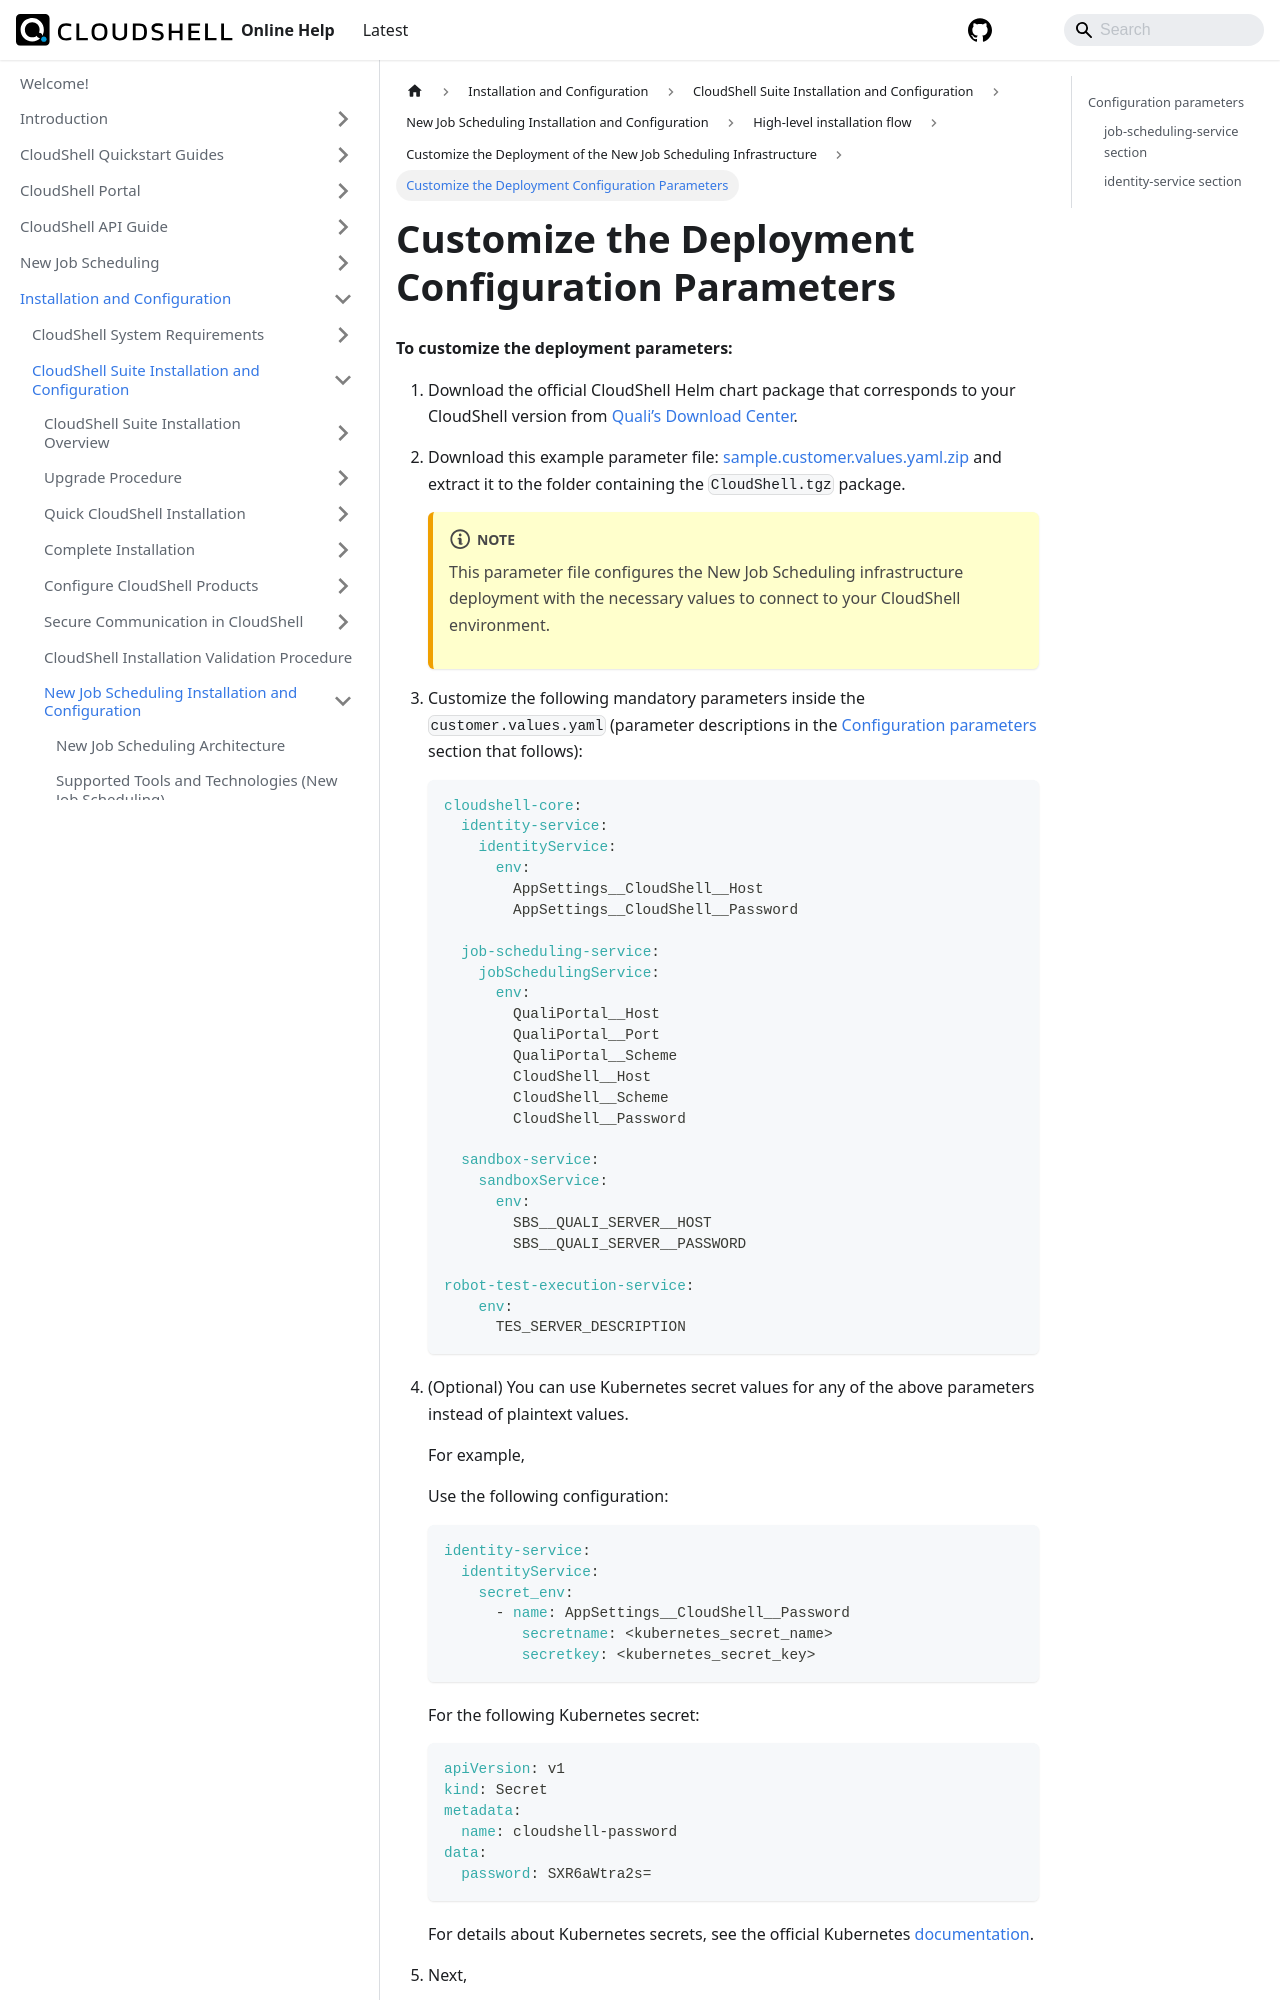

repository: QualiSystems/cloudshell-help · page: install-configure/cloudshell-suite/new-jss-install-config/high-level-install-flow/customize-deployment/customize-deployment-config-params.html · generator: docusaurus

---
sidebar_position: 1
---

# Customize the Deployment Configuration Parameters

**To customize the deployment parameters:**

1. Download the official CloudShell Helm chart package that corresponds to your CloudShell version from [Quali’s Download Center](https://support.quali.com/hc/en-us/articles/231613247-Quali-s-Download-Center).
2. Download this example parameter file: [sample.customer.values.yaml.zip](/attachments/sample.customer.values.yaml.zip) and extract it to the folder containing the `CloudShell.tgz` package.
    :::note
    This parameter file configures the New Job Scheduling infrastructure deployment with the necessary values to connect to your CloudShell environment.
    :::
3. Customize the following mandatory parameters inside the `customer.values.yaml` (parameter descriptions in the [Configuration parameters](./customize-deployment-config-params.md) section that follows):
    
    ```css
    cloudshell-core:
      identity-service:
        identityService:
          env:
            AppSettings__CloudShell__Host
            AppSettings__CloudShell__Password
      
      job-scheduling-service:
        jobSchedulingService:
          env:
            QualiPortal__Host
            QualiPortal__Port
            QualiPortal__Scheme
            CloudShell__Host
            CloudShell__Scheme
            CloudShell__Password
      
      sandbox-service:
        sandboxService:
          env:
            SBS__QUALI_SERVER__HOST
            SBS__QUALI_SERVER__PASSWORD
      
    robot-test-execution-service:
        env:
          TES_SERVER_DESCRIPTION
    ```
    
4. (Optional) You can use Kubernetes secret values for any of the above parameters instead of plaintext values.
    
    For example,
    
    Use the following configuration:
    
    ```css
    identity-service:
      identityService:
        secret_env:
          - na
